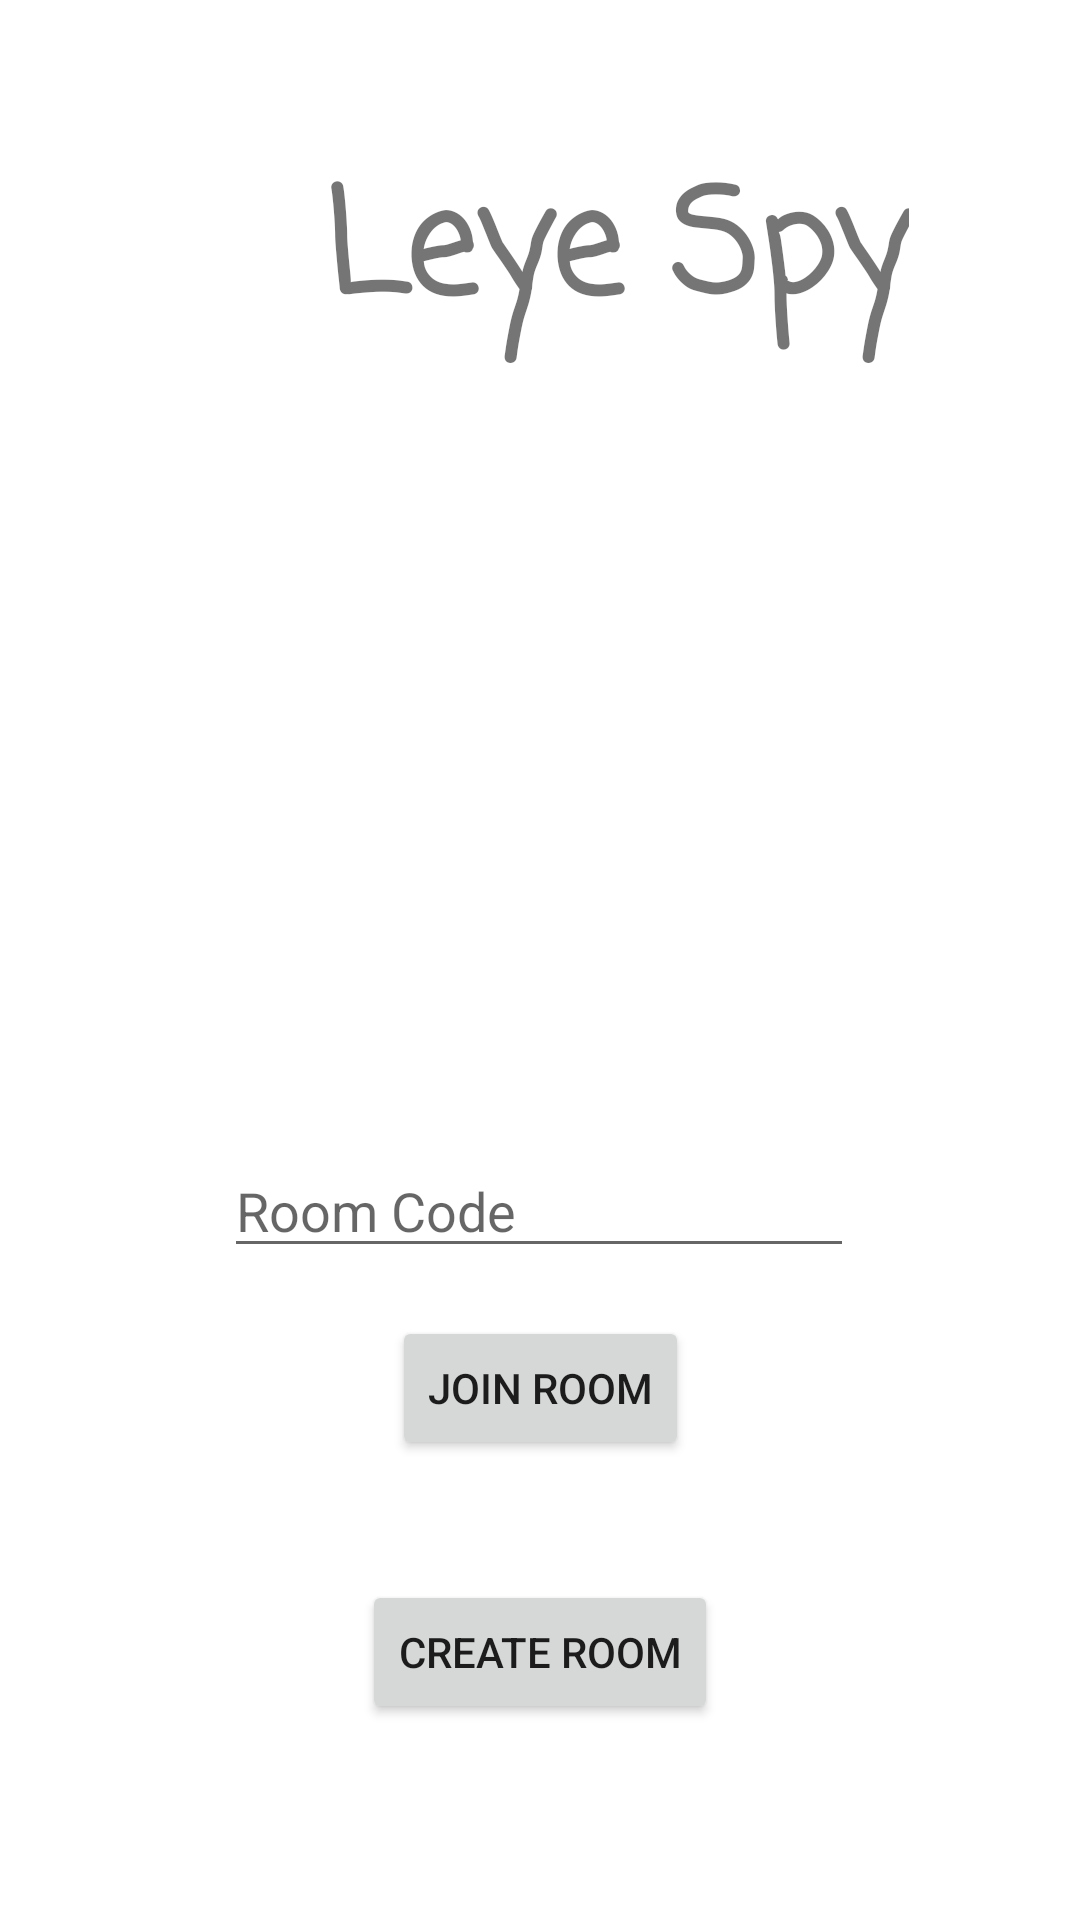

Produce the Android XML layout that renders to this screen, including the resource entries it uses.
<!-- AndroidManifest.xml: application theme Theme.LeyeSpy -->
<!-- res/layout/activity_main.xml -->
<?xml version="1.0" encoding="utf-8"?>
<androidx.constraintlayout.widget.ConstraintLayout xmlns:android="http://schemas.android.com/apk/res/android"
    xmlns:app="http://schemas.android.com/apk/res-auto"
    xmlns:tools="http://schemas.android.com/tools"
    android:layout_width="match_parent"
    android:layout_height="match_parent"
    tools:context=".MainActivity">

    <Button
        android:id="@+id/create_room_button"
        android:layout_width="wrap_content"
        android:layout_height="wrap_content"
        android:layout_marginTop="40dp"
        android:text="Create Room"
        app:layout_constraintEnd_toEndOf="parent"
        app:layout_constraintStart_toStartOf="parent"
        app:layout_constraintTop_toBottomOf="@+id/enter_room_button" />

    <Button
        android:id="@+id/enter_room_button"
        android:layout_width="wrap_content"
        android:layout_height="wrap_content"
        android:layout_marginTop="16dp"
        android:text="Join Room"
        app:layout_constraintEnd_toEndOf="parent"
        app:layout_constraintStart_toStartOf="parent"
        app:layout_constraintTop_toBottomOf="@+id/enter_room_code_space" />

    <EditText
        android:id="@+id/enter_room_code_space"
        android:layout_width="wrap_content"
        android:layout_height="wrap_content"
        android:layout_marginTop="260dp"
        android:ems="10"
        android:hint="Room Code"
        android:inputType="textPersonName"
        app:layout_constraintEnd_toEndOf="parent"
        app:layout_constraintHorizontal_bias="0.497"
        app:layout_constraintStart_toStartOf="parent"
        app:layout_constraintTop_toBottomOf="@+id/title_of_game" />

    <TextView
        android:id="@+id/title_of_game"
        android:layout_width="wrap_content"
        android:layout_height="wrap_content"
        android:layout_marginStart="108dp"
        android:layout_marginTop="48dp"
        android:fontFamily="casual"
        android:text="Leye Spy"
        android:textAlignment="center"
        android:textSize="48sp"
        android:textStyle="bold"
        app:layout_constraintStart_toStartOf="parent"
        app:layout_constraintTop_toTopOf="parent" />

    <ImageView
        android:id="@+id/imageView"
        android:layout_width="wrap_content"
        android:layout_height="wrap_content"
        android:layout_marginTop="64dp"
        app:layout_constraintTop_toBottomOf="@+id/title_of_game"
        tools:layout_editor_absoluteX="141dp"
        tools:srcCompat="@tools:sample/avatars" />
</androidx.constraintlayout.widget.ConstraintLayout>
<!-- resources referenced by this layout -->
<resources>
  <style name="Theme.LeyeSpy" parent="Theme.MaterialComponents.DayNight.DarkActionBar">
          
          <item name="colorPrimary">@color/purple_500</item>
          <item name="colorPrimaryVariant">@color/purple_700</item>
          <item name="colorOnPrimary">@color/white</item>
          
          <item name="colorSecondary">@color/teal_200</item>
          <item name="colorSecondaryVariant">@color/teal_700</item>
          <item name="colorOnSecondary">@color/black</item>
          
          <item name="android:statusBarColor" tools:targetApi="l">?attr/colorPrimaryVariant</item>
          
      </style>
  <!-- not gathered from this repository: default colours our renderer supplied (Android Studio template values) -->
  <color name="purple_500">#FF6200EE</color>
  <color name="purple_700">#FF3700B3</color>
  <color name="teal_200">#FF03DAC5</color>
  <color name="teal_700">#FF018786</color>
  <color name="black">#FF000000</color>
  <color name="white">#FFFFFFFF</color>
</resources>
